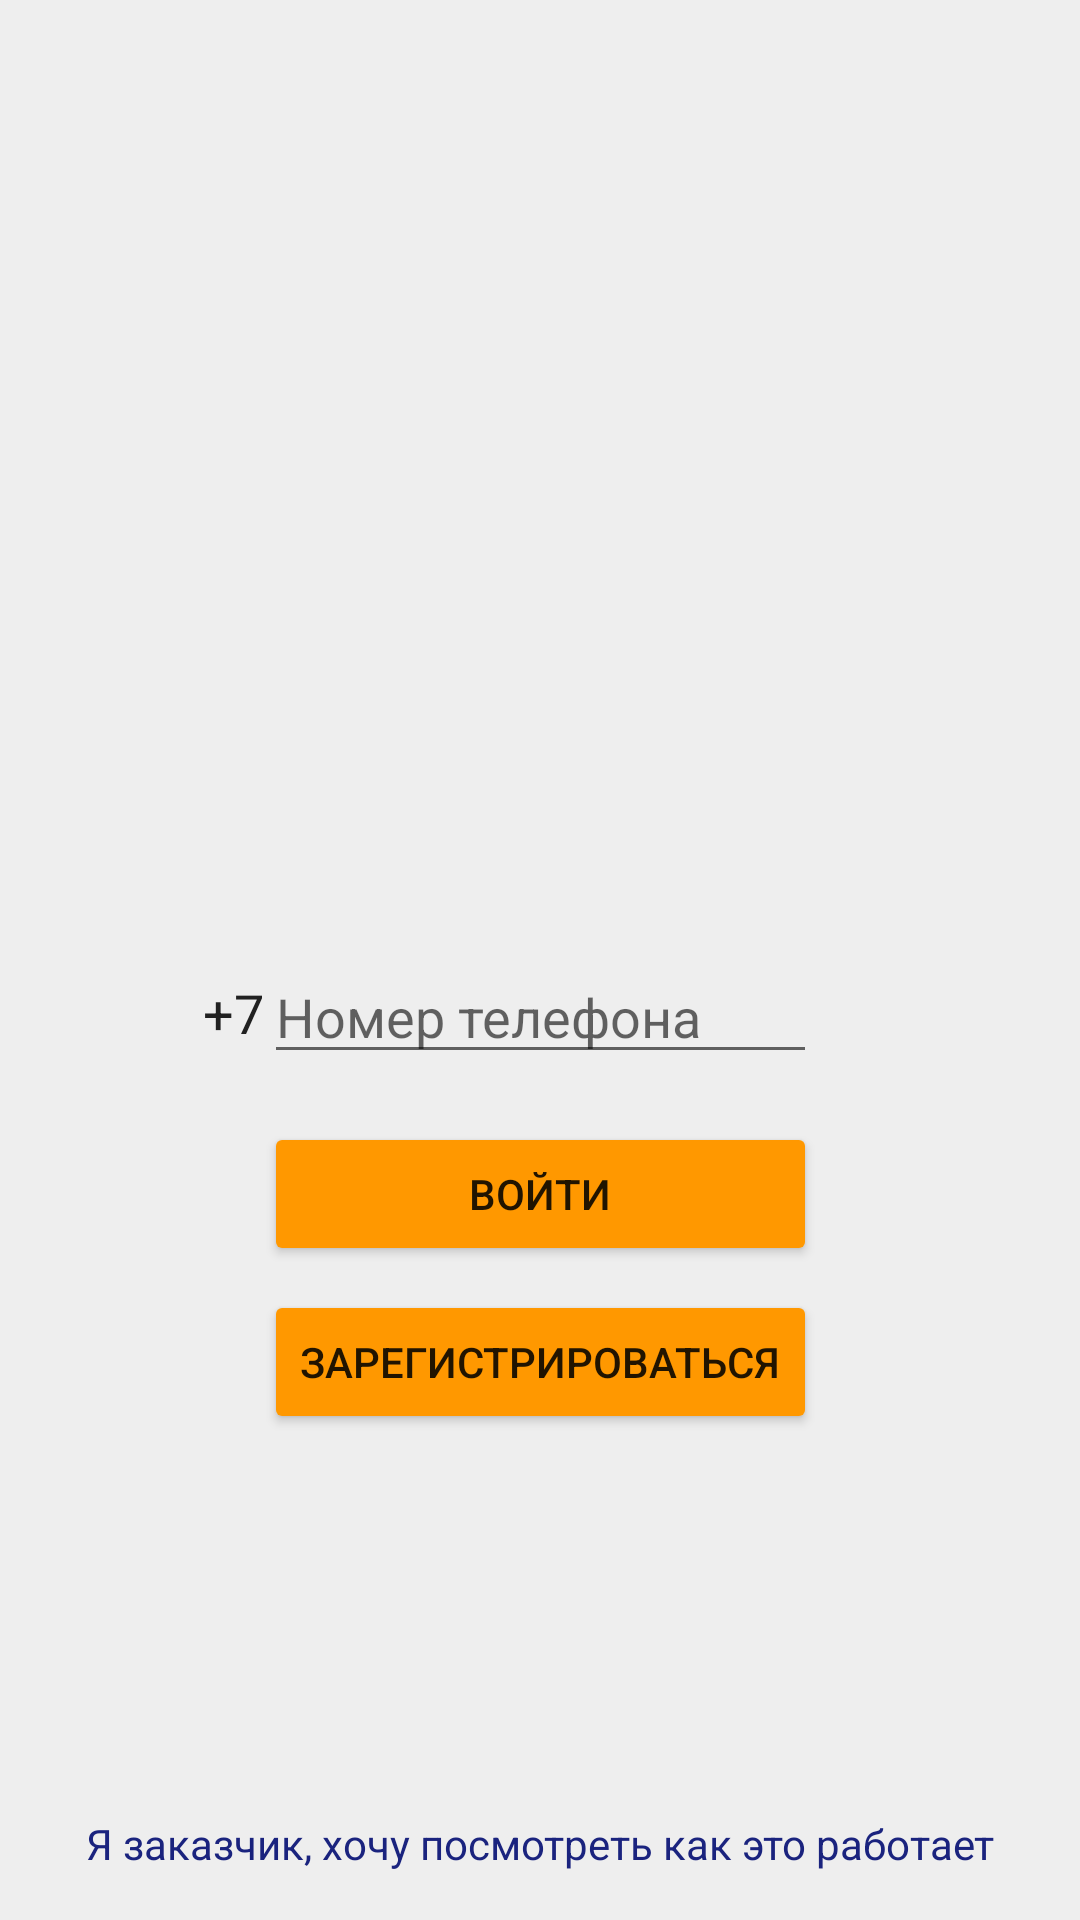

Android layout source for this screen:
<!-- AndroidManifest.xml: application theme AppTheme -->
<!-- res/layout/layout_activity_start.xml -->
<?xml version="1.0" encoding="utf-8"?>
<android.support.constraint.ConstraintLayout
    xmlns:android="http://schemas.android.com/apk/res/android"
    xmlns:app="http://schemas.android.com/apk/res-auto"
    android:layout_width="match_parent"
    android:layout_height="match_parent">

    <Button
        android:id="@+id/buttonEnter"
        android:layout_width="0dp"
        android:layout_height="wrap_content"
        android:layout_marginBottom="0dp"
        android:layout_marginEnd="0dp"
        android:layout_marginStart="0dp"
        android:layout_marginTop="16dp"
        android:text="@string/login"
        android:theme="@style/Button"
        app:layout_constraintBottom_toTopOf="@+id/buttonRegister"
        app:layout_constraintEnd_toEndOf="@+id/buttonRegister"
        app:layout_constraintStart_toStartOf="@+id/buttonRegister"
        app:layout_constraintTop_toBottomOf="@+id/editTextPhone"/>

    <Button
        android:id="@+id/buttonRegister"
        android:layout_width="wrap_content"
        android:layout_height="wrap_content"
        android:layout_marginBottom="8dp"
        android:layout_marginTop="8dp"
        android:text="@string/register"
        android:theme="@style/Button"
        app:layout_constraintBottom_toTopOf="@+id/textViewCustomerDemo"
        app:layout_constraintEnd_toEndOf="parent"
        app:layout_constraintHorizontal_bias="0.5"
        app:layout_constraintStart_toStartOf="parent"
        app:layout_constraintTop_toBottomOf="@+id/buttonEnter"/>

    <EditText
        android:id="@+id/editTextPhone"
        android:layout_width="0dp"
        android:layout_height="wrap_content"
        android:layout_marginLeft="0dp"
        android:layout_marginStart="0dp"
        android:layout_marginTop="8dp"
        android:ems="10"
        android:hint="@string/phone_number"
        android:inputType="phone"
        android:maxLength="14"
        android:maxLines="1"
        android:textColor="@color/primaryText"
        android:textSize="18sp"
        app:layout_constraintBottom_toTopOf="@+id/buttonEnter"
        app:layout_constraintEnd_toEndOf="@+id/buttonEnter"
        app:layout_constraintStart_toStartOf="@+id/buttonEnter"
        app:layout_constraintTop_toTopOf="parent"
        app:layout_constraintVertical_bias="0.75"
        app:layout_constraintVertical_chainStyle="packed"/>

    <TextView
        android:id="@+id/textViewCustomerDemo"
        android:layout_width="0dp"
        android:layout_height="wrap_content"
        android:background="?attr/selectableItemBackground"
        android:clickable="true"
        android:gravity="center"
        android:padding="16dp"
        android:text="@string/customer_try"
        android:textColor="@color/colorPrimaryDark"
        android:textSize="14sp"
        app:layout_constraintBottom_toBottomOf="parent"
        app:layout_constraintEnd_toEndOf="parent"
        app:layout_constraintStart_toStartOf="parent"/>

    <TextView
        android:id="@+id/textViewCode"
        android:layout_width="wrap_content"
        android:layout_height="wrap_content"
        android:text="@string/ru_phone_code"
        android:textColor="@color/primaryText"
        android:textSize="18sp"
        app:layout_constraintBottom_toBottomOf="@+id/editTextPhone"
        app:layout_constraintEnd_toStartOf="@+id/editTextPhone"
        app:layout_constraintHorizontal_chainStyle="packed"
        app:layout_constraintTop_toTopOf="@+id/editTextPhone"
        />

</android.support.constraint.ConstraintLayout>
<!-- resources referenced by this layout -->
<resources>
  <color name="colorPrimaryDark">#1a237e</color>
  <color name="primaryText">#212121</color>
  <string name="customer_try">Я заказчик, хочу посмотреть как это работает</string>
  <string name="login">Войти</string>
  <string name="phone_number">Номер телефона</string>
  <string name="register">Зарегистрироваться</string>
  <string name="ru_phone_code">+7</string>
  <style name="Button" parent="Theme.AppCompat.Light">
          <item name="colorControlHighlight">@color/colorPrimary</item>
          <item name="colorButtonNormal">@color/colorAccent</item>
      </style>
  <style name="AppTheme" parent="Theme.AppCompat.Light.NoActionBar">
          <item name="colorPrimary">@color/colorPrimary</item>
          <item name="colorPrimaryDark">@color/colorPrimaryDark</item>
          <item name="colorAccent">@color/colorAccent</item>
          <item name="android:textColorPrimary">@color/primaryText</item>
          <item name="android:windowBackground">@color/windowBackground</item>
          <item name="colorSwitchThumbNormal">@color/colorAccent</item>
      </style>
  <color name="colorPrimary">#283593</color>
  <color name="colorAccent">#FF9800</color>
  <color name="windowBackground">#eeeeee</color>
</resources>
